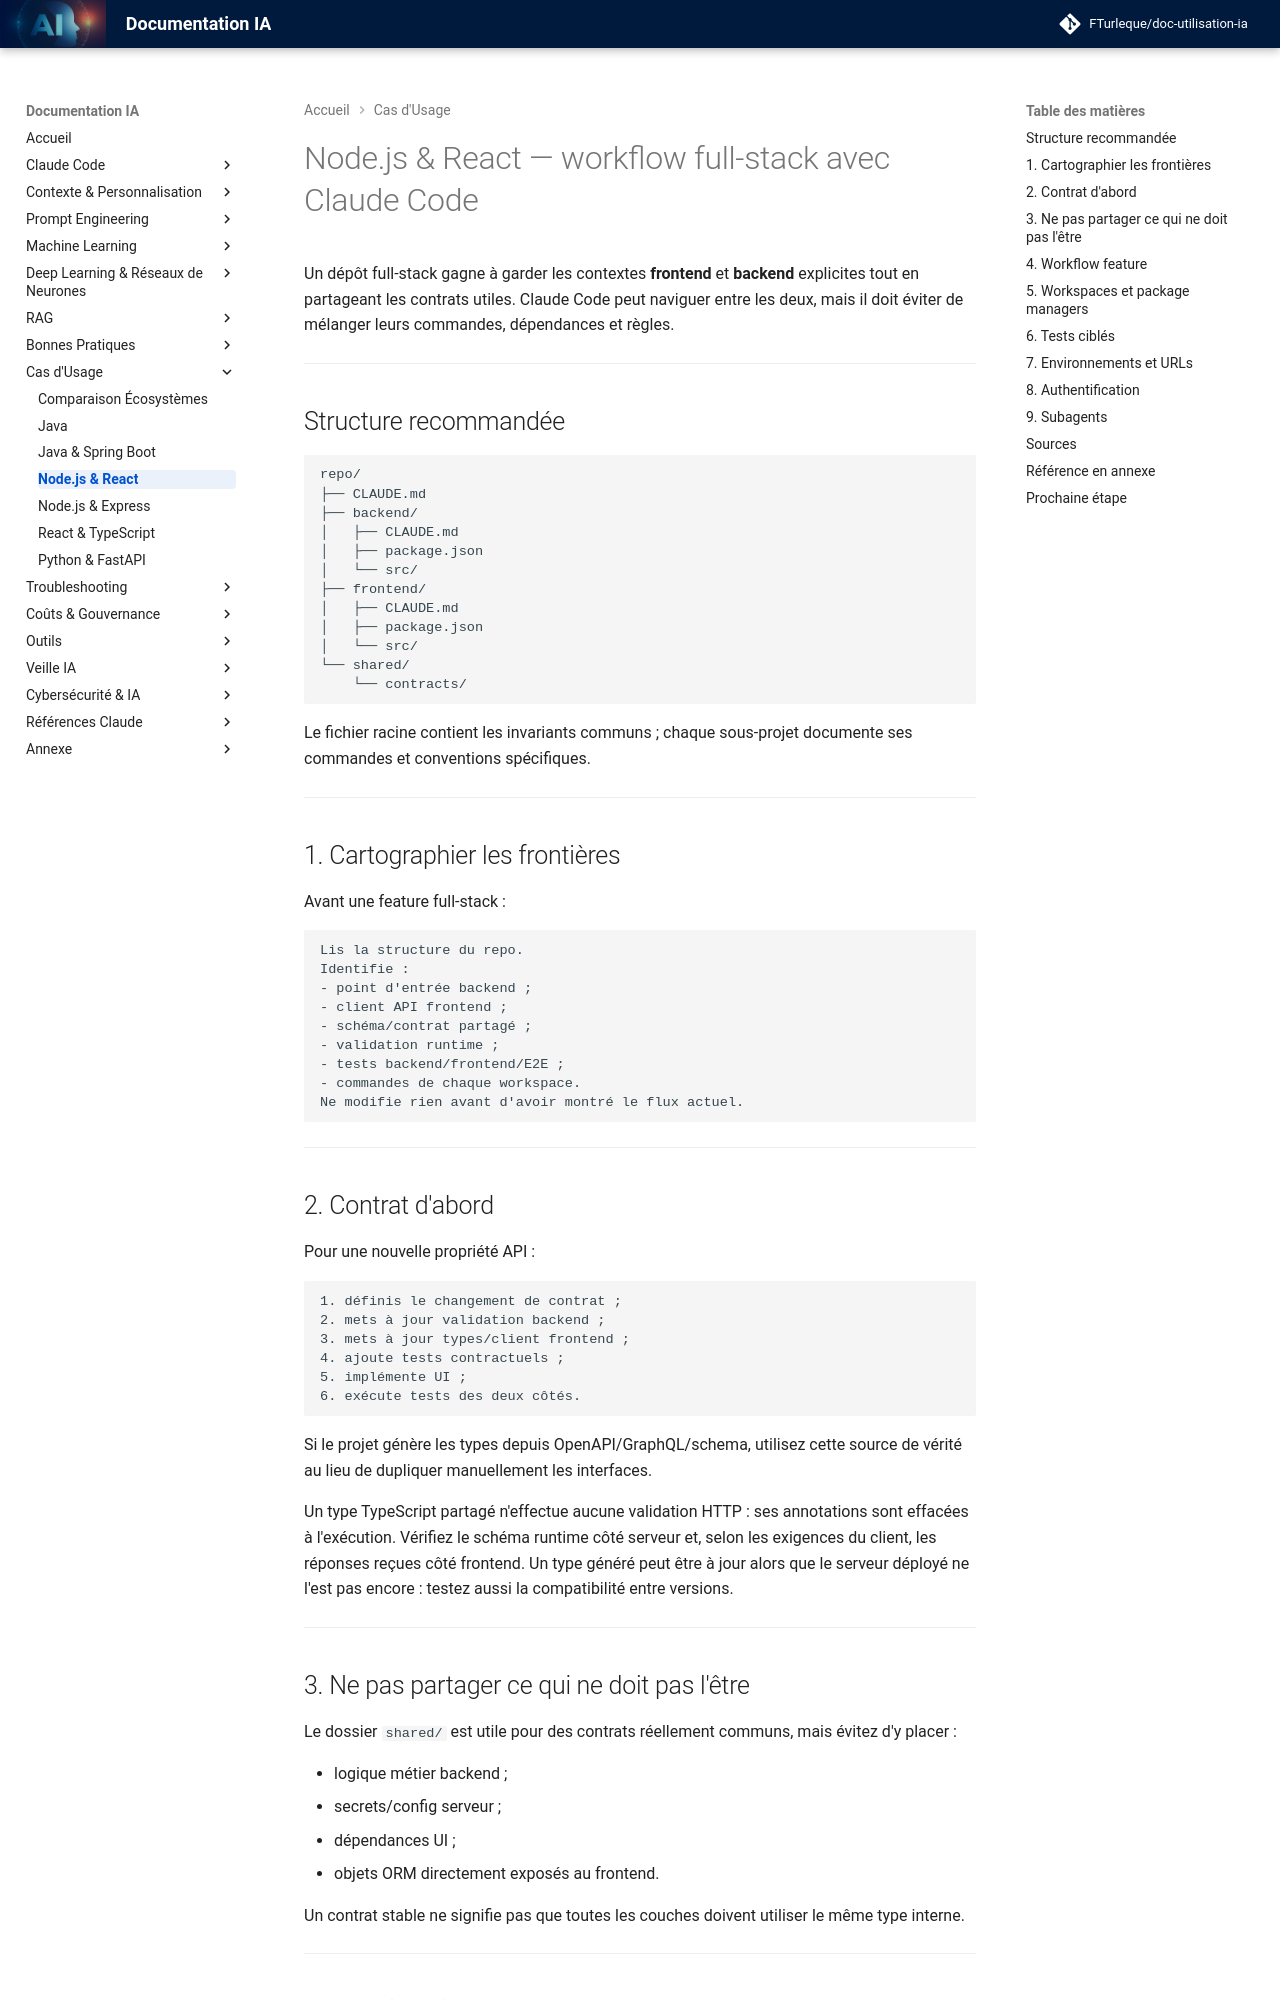

repository: FTurleque/doc-utilisation-ia · page: chapitre-10-cas-usage/nodejs-react/index.html · generator: mkdocs

# Node.js & React — workflow full-stack avec Claude Code

Un dépôt full-stack gagne à garder les contextes **frontend** et **backend** explicites tout en partageant les contrats utiles. Claude Code peut naviguer entre les deux, mais il doit éviter de mélanger leurs commandes, dépendances et règles.

---

## Structure recommandée

```text
repo/
├── CLAUDE.md
├── backend/
│   ├── CLAUDE.md
│   ├── package.json
│   └── src/
├── frontend/
│   ├── CLAUDE.md
│   ├── package.json
│   └── src/
└── shared/
    └── contracts/
```

Le fichier racine contient les invariants communs ; chaque sous-projet documente ses commandes et conventions spécifiques.

---

## 1. Cartographier les frontières

Avant une feature full-stack :

```text
Lis la structure du repo.
Identifie :
- point d'entrée backend ;
- client API frontend ;
- schéma/contrat partagé ;
- validation runtime ;
- tests backend/frontend/E2E ;
- commandes de chaque workspace.
Ne modifie rien avant d'avoir montré le flux actuel.
```

---

## 2. Contrat d'abord

Pour une nouvelle propriété API :

```text
1. définis le changement de contrat ;
2. mets à jour validation backend ;
3. mets à jour types/client frontend ;
4. ajoute tests contractuels ;
5. implémente UI ;
6. exécute tests des deux côtés.
```

Si le projet génère les types depuis OpenAPI/GraphQL/schema, utilisez cette source de vérité au lieu de dupliquer manuellement les interfaces.

Un type TypeScript partagé n'effectue aucune validation HTTP : ses annotations sont effacées à l'exécution. Vérifiez le schéma runtime côté serveur et, selon les exigences du client, les réponses reçues côté frontend. Un type généré peut être à jour alors que le serveur déployé ne l'est pas encore : testez aussi la compatibilité entre versions.

---

## 3. Ne pas partager ce qui ne doit pas l'être

Le dossier `shared/` est utile pour des contrats réellement communs, mais évitez d'y placer :

- logique métier backend ;
- secrets/config serveur ;
- dépendances UI ;
- objets ORM directement exposés au frontend.

Un contrat stable ne signifie pas que toutes les couches doivent utiliser le même type interne.

---
